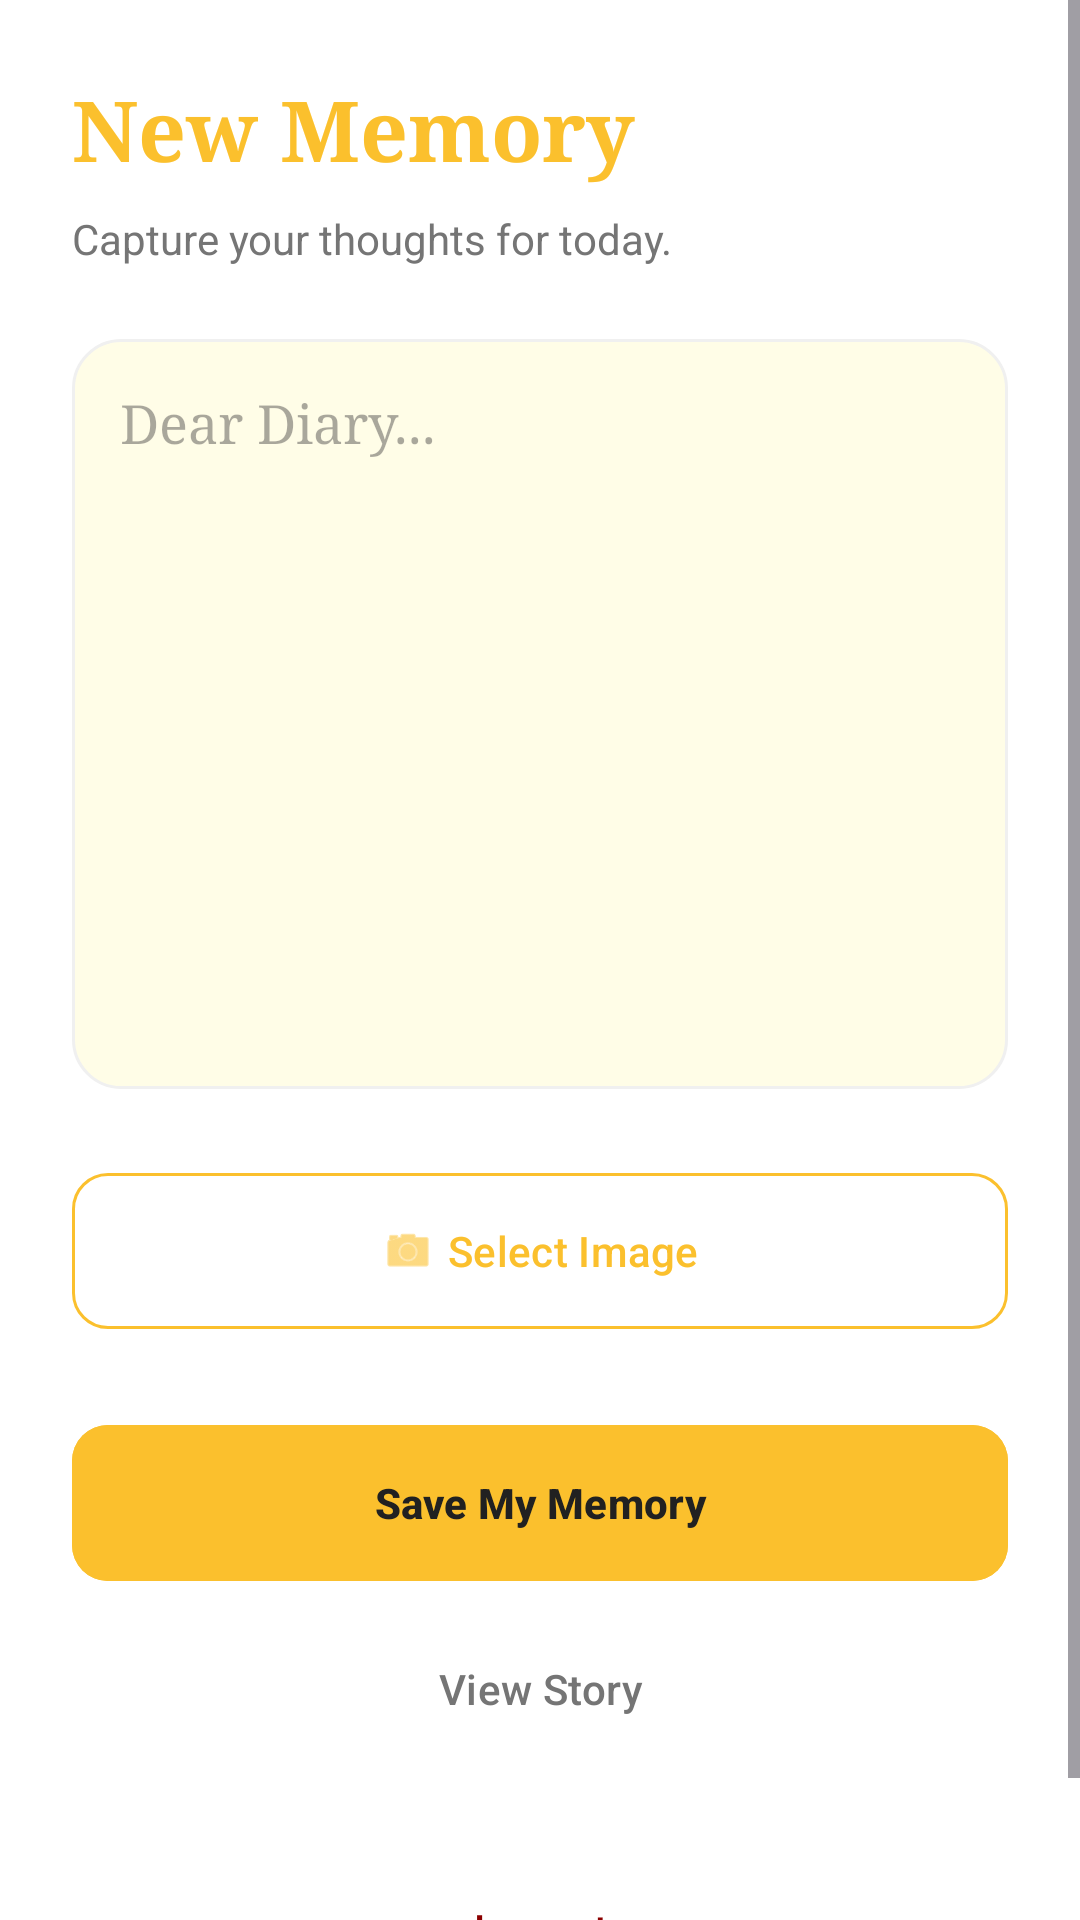

Android layout source for this screen:
<!-- AndroidManifest.xml: application theme Theme.LifeScript -->
<!-- res/layout/activity_add_memory.xml -->
<?xml version="1.0" encoding="utf-8"?>
<ScrollView xmlns:android="http://schemas.android.com/apk/res/android"
    xmlns:app="http://schemas.android.com/apk/res-auto"
    android:layout_width="match_parent"
    android:layout_height="match_parent"
    android:background="@color/background">

    <LinearLayout
        android:layout_width="match_parent"
        android:layout_height="wrap_content"
        android:orientation="vertical"
        android:padding="24dp">

        <TextView
            android:id="@+id/tvHeader"
            android:layout_width="wrap_content"
            android:layout_height="wrap_content"
            android:text="New Memory"
            android:textSize="28sp"
            android:fontFamily="serif"
            android:textStyle="bold"
            android:textColor="@color/primary"
            android:layout_marginBottom="8dp" />

        <TextView
            android:layout_width="wrap_content"
            android:layout_height="wrap_content"
            android:text="Capture your thoughts for today."
            android:textSize="14sp"
            android:textColor="@color/secondaryText"
            android:layout_marginBottom="24dp" />

        <EditText
            android:id="@+id/etMemoryText"
            android:layout_width="match_parent"
            android:layout_height="250dp"
            android:hint="Dear Diary..."
            android:gravity="top"
            android:inputType="textMultiLine"
            android:padding="16dp"
            android:background="@drawable/card_background"
            android:textColor="@color/primaryText"
            android:lineSpacingExtra="4dp"
            android:fontFamily="serif" />

        <com.google.android.material.button.MaterialButton
            android:id="@+id/btnSelectImage"
            style="@style/Widget.Material3.Button.OutlinedButton"
            android:layout_width="match_parent"
            android:layout_height="60dp"
            android:text="@string/select_image"
            android:textColor="@color/primary"
            app:strokeColor="@color/primary"
            android:layout_marginTop="24dp"
            app:cornerRadius="12dp"
            app:icon="@android:drawable/ic_menu_camera"
            app:iconGravity="textStart" />

        <com.google.android.material.card.MaterialCardView
            android:id="@+id/cvPreview"
            android:layout_width="match_parent"
            android:layout_height="200dp"
            android:layout_marginTop="16dp"
            app:cardCornerRadius="16dp"
            app:cardElevation="0dp"
            app:strokeWidth="1dp"
            app:strokeColor="@color/divider"
            android:visibility="gone">

            <ImageView
                android:id="@+id/ivPreview"
                android:layout_width="match_parent"
                android:layout_height="match_parent"
                android:scaleType="centerCrop"
                android:contentDescription="@string/select_image" />
        </com.google.android.material.card.MaterialCardView>

        <com.google.android.material.button.MaterialButton
            android:id="@+id/btnSaveMemory"
            android:layout_width="match_parent"
            android:layout_height="60dp"
            android:text="Save My Memory"
            android:backgroundTint="@color/primary"
            android:textColor="@color/on_primary"
            android:layout_marginTop="24dp"
            app:cornerRadius="12dp"
            android:textStyle="bold" />

        <com.google.android.material.button.MaterialButton
            android:id="@+id/btnViewStory"
            style="@style/Widget.Material3.Button.TextButton"
            android:layout_width="match_parent"
            android:layout_height="wrap_content"
            android:text="@string/view_story"
            android:textColor="@color/secondaryText"
            android:layout_marginTop="8dp" />

        <com.google.android.material.button.MaterialButton
            android:id="@+id/btnLogout"
            style="@style/Widget.Material3.Button.TextButton"
            android:layout_width="wrap_content"
            android:layout_height="wrap_content"
            android:text="@string/logout"
            android:textColor="#8B0000"
            android:layout_gravity="center_horizontal"
            android:layout_marginTop="32dp" />

    </LinearLayout>
</ScrollView>
<!-- resources referenced by this layout -->
<resources>
  <color name="background">#FFFFFF</color>
  <color name="divider">#F0F0F0</color>
  <color name="on_primary">#212121</color>
  <color name="primary">#FBC02D</color>
  <color name="primaryText">#212121</color>
  <color name="secondaryText">#757575</color>
  <!-- drawable card_background (drawable) -->
  <?xml version="1.0" encoding="utf-8"?>
  <shape xmlns:android="http://schemas.android.com/apk/res/android">
      <solid android:color="@color/card_background"/>
      <corners android:radius="16dp"/>
      <stroke android:width="1dp" android:color="@color/divider"/>
  </shape>
  <string name="logout">Logout</string>
  <string name="select_image">Select Image</string>
  <string name="view_story">View Story</string>
  <style name="Theme.LifeScript" parent="Theme.Material3.DayNight.NoActionBar">
          
          <item name="colorPrimary">@color/primary</item>
          <item name="colorPrimaryVariant">@color/primary_variant</item>
          <item name="colorOnPrimary">@color/on_primary</item>
  
          
          <item name="colorSecondary">@color/secondary</item>
          <item name="colorOnSecondary">@color/on_secondary</item>
  
          
          <item name="android:statusBarColor">@color/primary_variant</item>
  
          
          <item name="android:windowBackground">@color/background</item>
          <item name="colorSurface">@color/surface</item>
          <item name="colorOnSurface">@color/on_surface</item>
      </style>
  <color name="card_background">#FFFDE7</color>
  <color name="primary_variant">#F9A825</color>
  <color name="secondary">#FFF176</color>
  <color name="on_secondary">#212121</color>
  <color name="surface">#FFFFFF</color>
  <color name="on_surface">#212121</color>
</resources>
